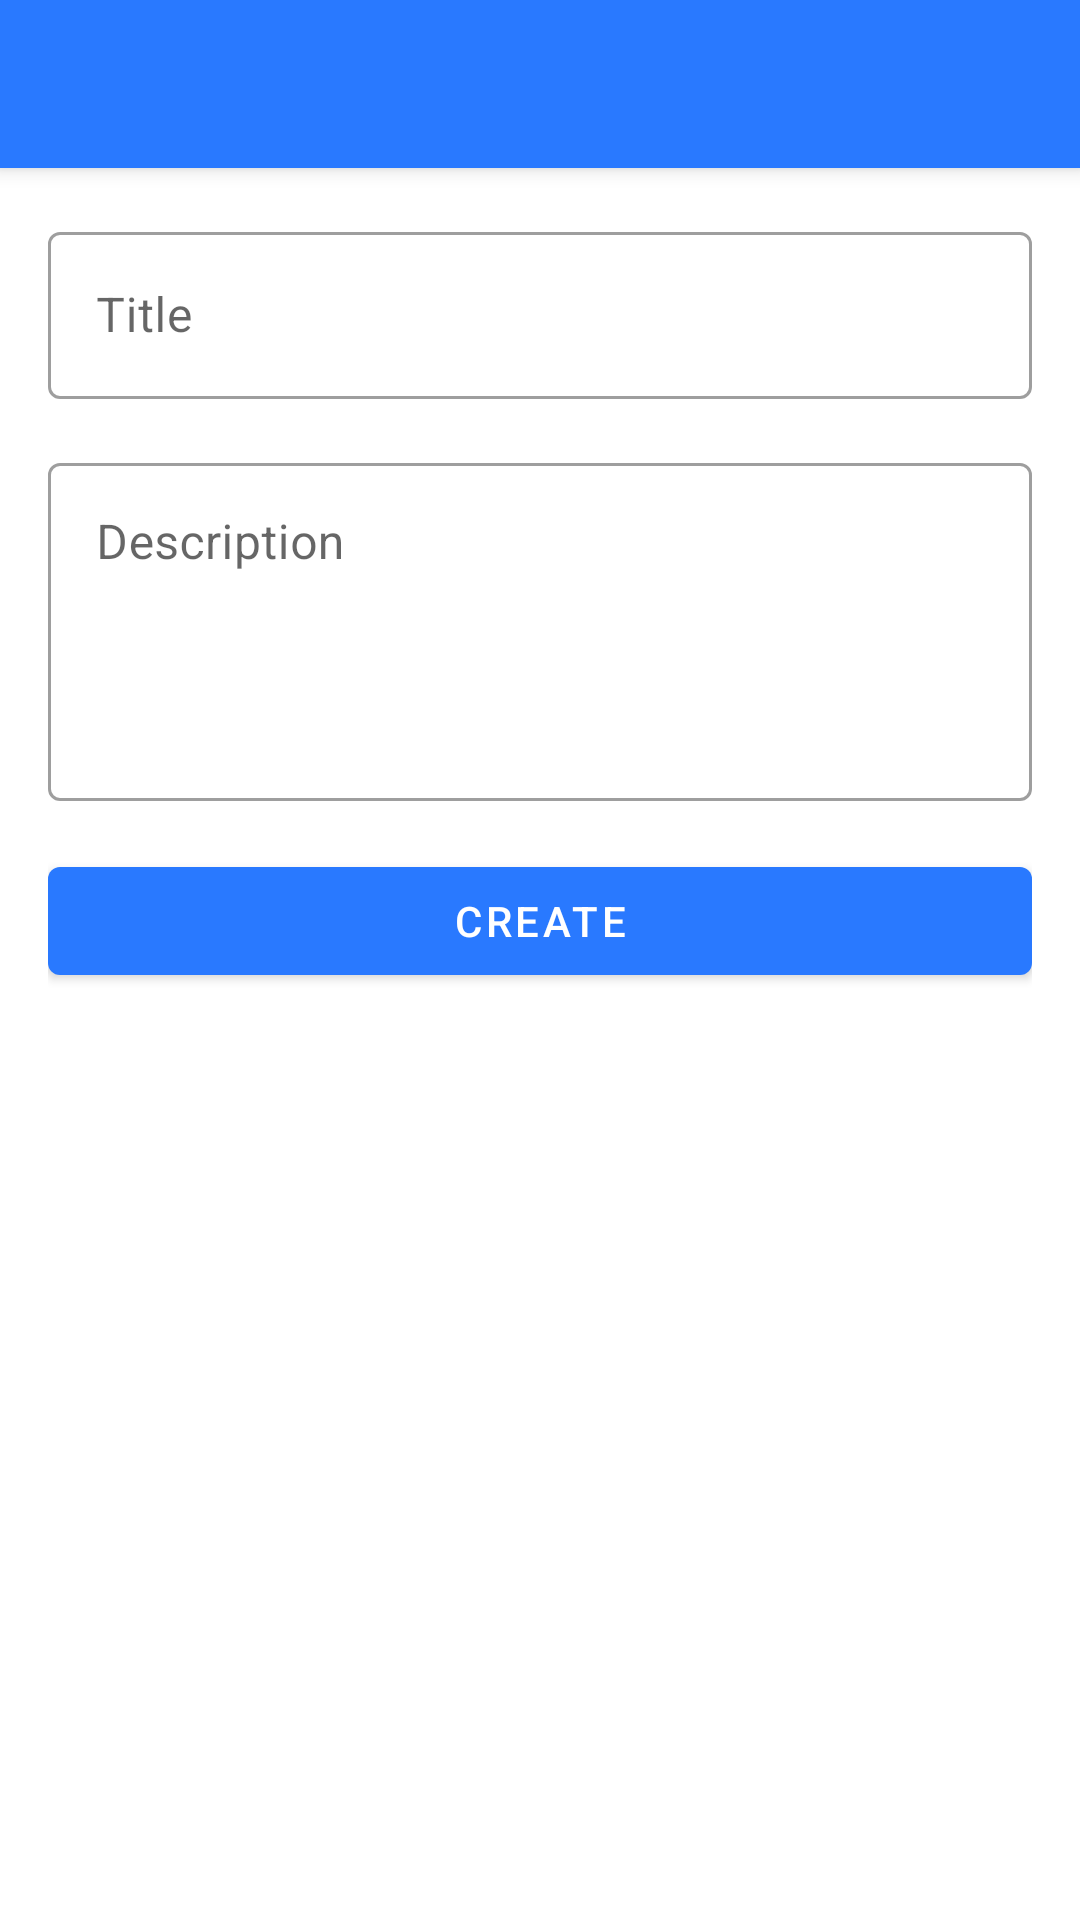

Layout XML and referenced resources for this Android screen:
<!-- AndroidManifest.xml: activity theme Theme.MvvMDatabaseDemo.NoActionBar -->
<!-- res/layout/activity_create_todo.xml -->
<?xml version="1.0" encoding="utf-8"?>
<androidx.coordinatorlayout.widget.CoordinatorLayout xmlns:android="http://schemas.android.com/apk/res/android"
    xmlns:app="http://schemas.android.com/apk/res-auto"
    xmlns:tools="http://schemas.android.com/tools"
    android:layout_width="match_parent"
    android:layout_height="match_parent"
    tools:context=".CreateTodoActivity">

    <com.google.android.material.appbar.AppBarLayout
        android:layout_width="match_parent"
        android:layout_height="wrap_content"
        app:theme="@style/ThemeOverlay.AppCompat.Dark.ActionBar">

        <androidx.appcompat.widget.Toolbar
            android:id="@+id/toolbar"
            android:layout_width="match_parent"
            android:layout_height="?attr/actionBarSize"
            android:background="?attr/colorPrimary"
            app:popupTheme="@style/Theme.MaterialAppDemo.PopupOverlay" />

    </com.google.android.material.appbar.AppBarLayout>

    <androidx.core.widget.NestedScrollView
        android:layout_width="match_parent"
        android:layout_height="match_parent"
        app:layout_behavior="@string/appbar_scrolling_view_behavior">

        <LinearLayout
            android:layout_width="match_parent"
            android:layout_height="match_parent"
            android:orientation="vertical"
            android:padding="16dp">

            <com.google.android.material.textfield.TextInputLayout
                style="@style/TextInputLayoutStyle"
                android:layout_width="match_parent"
                android:layout_height="wrap_content">

                <androidx.appcompat.widget.AppCompatEditText
                    android:id="@+id/edtTitle"
                    android:layout_width="match_parent"
                    android:layout_height="wrap_content"
                    android:hint="@string/title"
                    android:imeOptions="actionNext"
                    android:inputType="textCapWords" />

            </com.google.android.material.textfield.TextInputLayout>

            <com.google.android.material.textfield.TextInputLayout
                style="@style/TextInputLayoutStyle"
                android:layout_width="match_parent"
                android:layout_height="wrap_content"
                android:layout_marginTop="16dp">

                <androidx.appcompat.widget.AppCompatEditText
                    android:id="@+id/edtDescription"
                    android:layout_width="match_parent"
                    android:layout_height="wrap_content"
                    android:gravity="top"
                    android:hint="@string/description"
                    android:imeOptions="actionDone"
                    android:inputType="textMultiLine|textCapSentences"
                    android:lines="4"
                    android:maxLines="4" />

            </com.google.android.material.textfield.TextInputLayout>

            <com.google.android.material.button.MaterialButton
                android:id="@+id/btnCreate"
                android:layout_width="match_parent"
                android:layout_height="wrap_content"
                android:layout_marginTop="16dp"
                android:text="@string/create" />

        </LinearLayout>

    </androidx.core.widget.NestedScrollView>
</androidx.coordinatorlayout.widget.CoordinatorLayout>
<!-- resources referenced by this layout -->
<resources>
  <string name="create">Create</string>
  <string name="description">Description</string>
  <string name="title">Title</string>
  <style name="TextInputLayoutStyle" parent="Widget.MaterialComponents.TextInputLayout.OutlinedBox">
          <item name="boxBackgroundColor">@android:color/transparent</item>
          <item name="hintTextColor">@color/blue_500</item>
      </style>
  <style name="Theme.MaterialAppDemo.PopupOverlay" parent="ThemeOverlay.AppCompat.Light" />
  <style name="Theme.MvvMDatabaseDemo.NoActionBar">
          <item name="windowActionBar">false</item>
          <item name="windowNoTitle">true</item>
      </style>
  <color name="blue_500">#2979FF</color>
</resources>
